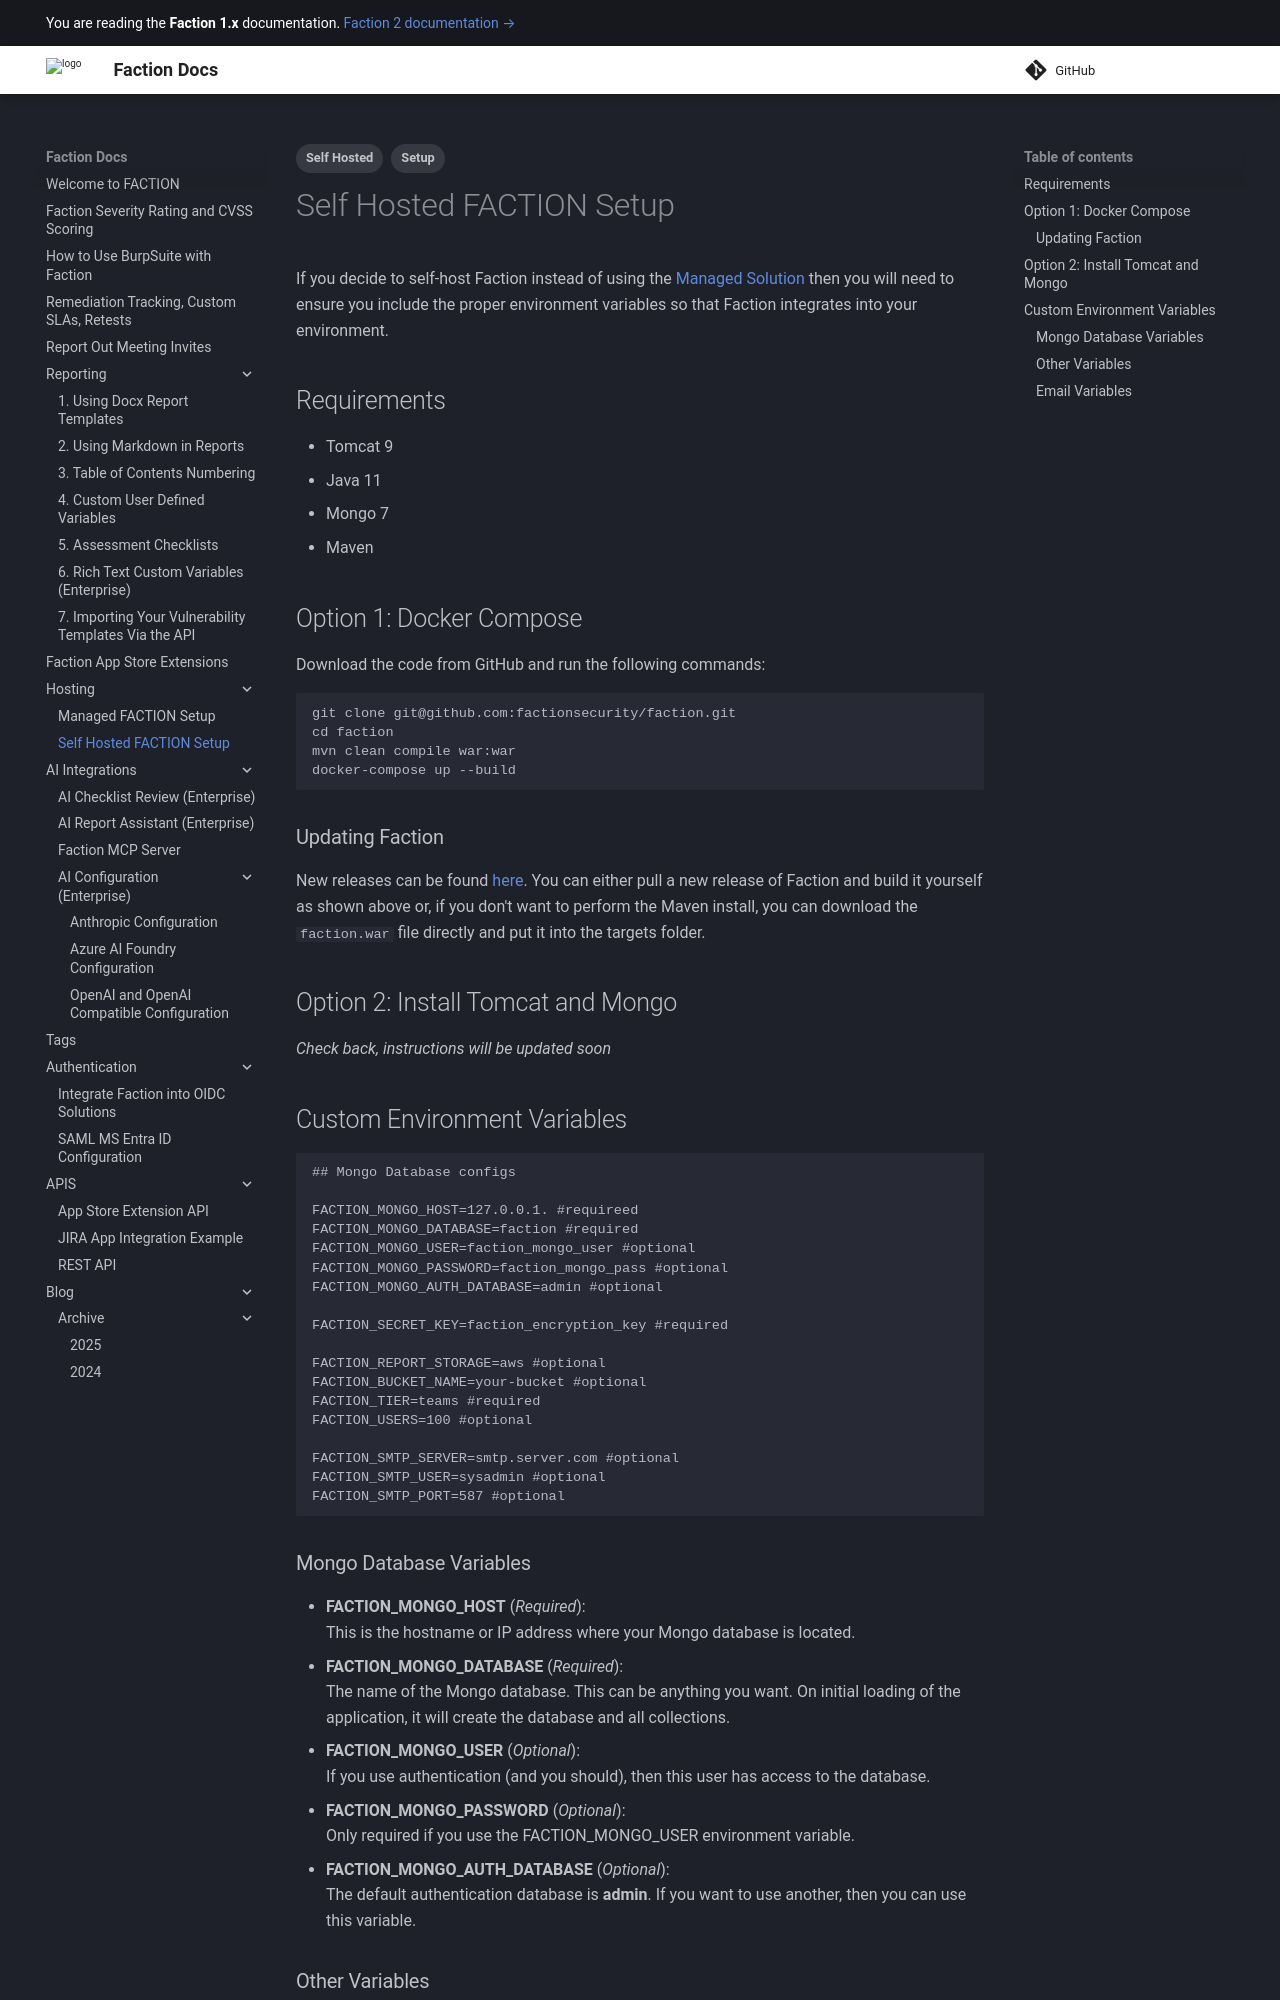

repository: factionsecurity/factionsecurity.github.io · page: faction1.x/Hosting/Self-Hosted FACTION Setup/index.html · generator: mkdocs

---
tags: [Self Hosted, Setup]
date: 2023-12-18
---
If you decide to self-host Faction instead of using the [Managed Solution](/Managed%20FACTION%20Setup/) then you will need to ensure you include the proper Environment variables so that Faction integrates into your environment.

## Requirements
- Tomcat 9
- Java 11
- Mongo 7
- maven

## Option 1:  Docker Compose
Download the code from GitHub and run the following commands
```
git clone git@github.com:factionsecurity/faction.git
cd faction
mvn clean compile war:war
docker-compose up --build
```
### Updating Faction
New releases can be found [here](https://github.com/factionsecurity/faction/releases). You can either pull a new release of Faction and build it yourself as shown above or If you don't want to perform the Maven install you can download the `faction.war` file directly and put it into the targets folder. 

## Option 2: Install Tomcat and Mongo
_Check back, instructions will be updated soon_

## Custom Environment Variables
```
## Mongo Database configs 

FACTION_MONGO_HOST=127.0.0.1. #requireed 
FACTION_MONGO_DATABASE=faction #required 
FACTION_MONGO_USER=faction_mongo_user #optional 
FACTION_MONGO_PASSWORD=faction_mongo_pass #optional 
FACTION_MONGO_AUTH_DATABASE=admin #optional 

FACTION_SECRET_KEY=faction_encryption_key #required 

FACTION_REPORT_STORAGE=aws #optional 
FACTION_BUCKET_NAME=your-bucket #optional 
FACTION_TIER=teams #required 
FACTION_USERS=100 #optional 

FACTION_SMTP_SERVER=smtp.server.com #optional 
FACTION_SMTP_USER=sysadmin #optional 
FACTION_SMTP_PORT=587 #optional
```

### Mongo Database Variables

- **FACTION_MONGO_HOST** (_Required_):  
    This is the hostname or ip address where your mongo database i location
- **FACTION_MONGO_DATABASE** (_Required_):  
    The name of the mongo database. This can be anything you want. On initial loading of the application it will create the database and all collections.
- **FACTION_MONGO_USER** (O_ptional_):  
    If you use authentication (and you should) then this user has access to the database.
- **FACTION_MONGO_PASSWORD** (_Optional_):  
    Only required if you use the FACTION_MONGO_USER environment variable.
- **FACTION_MONGO_AUTH_DATABASE** (Optional):  
    The default authentication database is **admin.** If you want to use another then you can use this variable.
